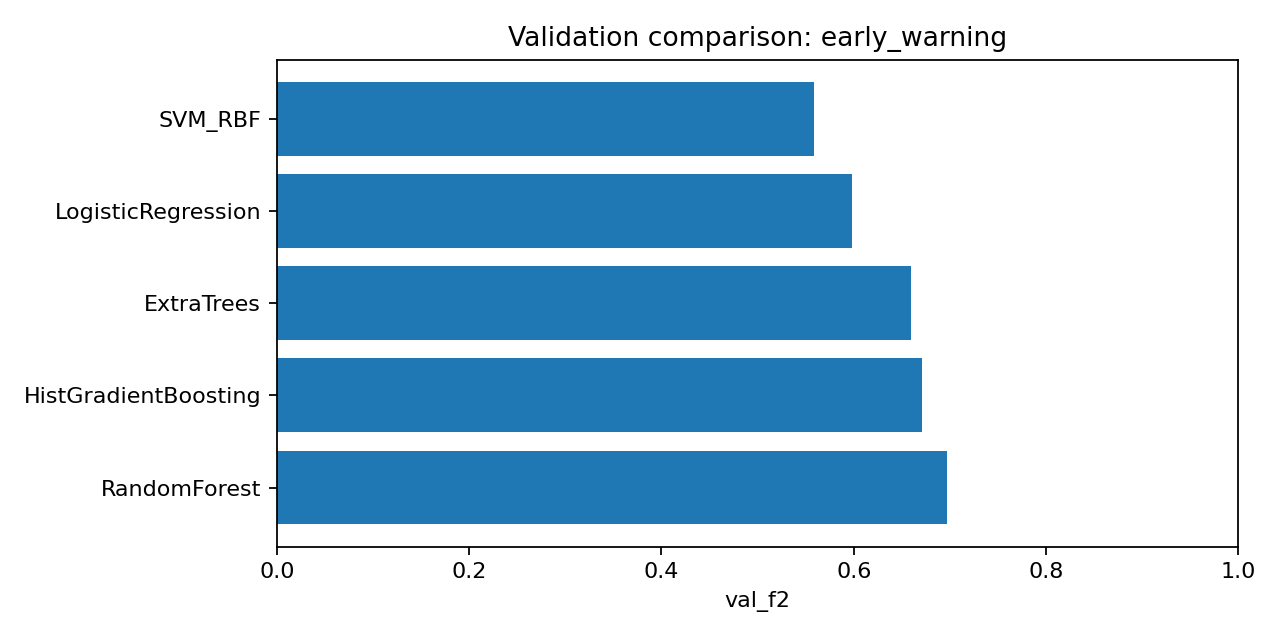

The table this chart was drawn from, first rows:
algorithm, cv_score, cv_scoring, threshold, parameters, seconds, val_accuracy, val_balanced_accuracy, val_precision, val_recall, val_f1, val_f2, val_false_positive_rate, val_tn, val_fp, val_fn, val_tp, val_average_precision, val_roc_auc
RandomForest, 0.7551, average_precision, 0.4, {"max_depth": 10, "min_samples_leaf": 4}, 11.46, 0.9088, 0.8274, 0.6218, 0.7184, 0.6667, 0.6968, 0.06356, 663, 45, 29, 74, 0.625, 0.8212
HistGradientBoosting, 0.7395, average_precision, 0.1, {"learning_rate": 0.1, "max_leaf_nodes":…, 4.531, 0.9038, 0.8122, 0.6068, 0.6893, 0.6455, 0.6711, 0.06497, 662, 46, 32, 71, 0.6064, 0.8473
ExtraTrees, 0.741, average_precision, 0.2, {"max_depth": null, "min_samples_leaf": …, 4.153, 0.8508, 0.8067, 0.4477, 0.7476, 0.56, 0.6592, 0.1342, 613, 95, 26, 77, 0.6637, 0.81
LogisticRegression, 0.6163, average_precision, 0.3, {"model__C": 10}, 0.5224, 0.7386, 0.7632, 0.3004, 0.7961, 0.4362, 0.5985, 0.2698, 517, 191, 21, 82, 0.4556, 0.8364
SVM_RBF, 0.69, average_precision, 0.1, {"model__C": 10, "model__gamma": "scale"…, 2.367, 0.8496, 0.7438, 0.4336, 0.6019, 0.5041, 0.5586, 0.1144, 627, 81, 41, 62, 0.5653, 0.8083
